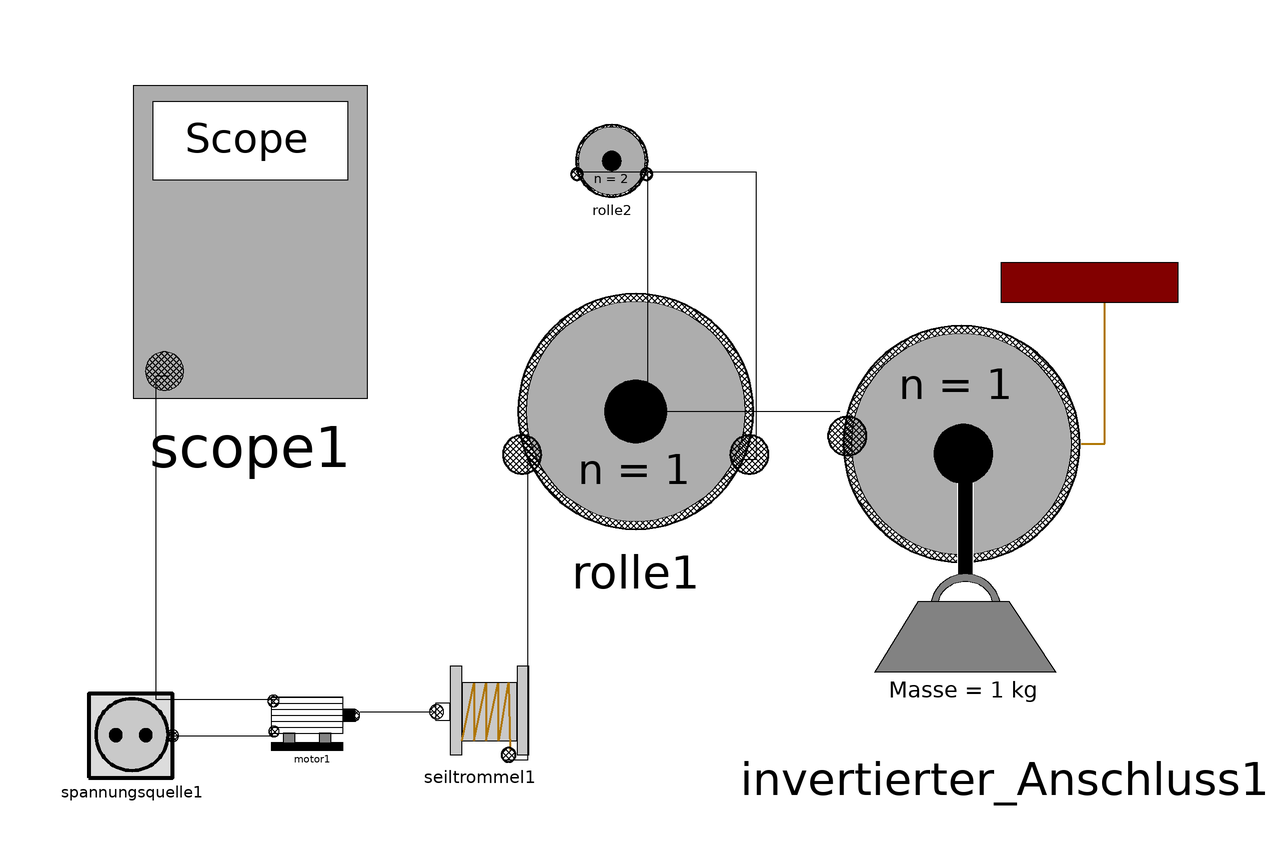

Above is the diagram view of the following Modelica model: its components placed by their Placement annotations and its connect equations drawn as lines.

model Vorlage2
      Flaschenzug_Gruppe6.Flaschenzug_Komponenten.Anschlussarten.Invertierter_Anschluss invertierter_Anschluss1(h0 = 1, h_max = 2) annotation(
        Placement(visible = true, transformation(origin = {66.8192, -15.1808}, extent = {{-32.8192, -32.8192}, {26.2553, 42.6649}}, rotation = 0)));
      Flaschenzug_Gruppe6.Flaschenzug_Komponenten.Anschlussarten.Rolle rolle1 annotation(
        Placement(visible = true, transformation(origin = {2, 2.70589}, extent = {{-24.5, -25.9412}, {24.5, 25.9412}}, rotation = 0)));
      Flaschenzug_Gruppe6.Flaschenzug_Komponenten.Scope scope1 annotation(
        Placement(visible = true, transformation(origin = {-62.2469, 30.2623}, extent = {{-19.8531, -26.3623}, {19.8531, 26.3623}}, rotation = 0)));
      Flaschenzug_Komponenten.Anschlussarten.Rolle rolle2(n = 2) annotation(
        Placement(visible = true, transformation(origin = {-2, 44}, extent = {{-7.5, -6.5}, {7.5, 6.5}}, rotation = 0)));
  Flaschenzug_Komponenten.Antrieb.Antrieb_Komponenten.Spannungsquelle spannungsquelle1(d = 1)  annotation(
        Placement(visible = true, transformation(origin = {-82, -52}, extent = {{-8, -7.3}, {8, 7.3}}, rotation = 0)));
  Flaschenzug_Gruppe6.Flaschenzug_Komponenten.Antrieb.Antrieb_Komponenten.Motor motor1 annotation(
        Placement(visible = true, transformation(origin = {-52, -50}, extent = {{-8.3, -4.5}, {8.3, 4.9}}, rotation = 0)));
  Flaschenzug_Gruppe6.Flaschenzug_Komponenten.Antrieb.Antrieb_Komponenten.Seiltrommel seiltrommel1(s_max = 10)  annotation(
        Placement(visible = true, transformation(origin = {-24, -48}, extent = {{-8.5, -8.5}, {8.5, 7.7}}, rotation = 0)));
    equation
      connect(seiltrommel1.seilConnect1, rolle1.seilConnect1) annotation(
        Line(points = {{-20, -56}, {-16, -56}, {-16, -6}, {-16, -6}}));
      connect(motor1.seilPort1, seiltrommel1.seilPort1) annotation(
        Line(points = {{-44, -48}, {-32, -48}, {-32, -48}, {-32, -48}}));
      connect(motor1.scopePort1, scope1.scopePort1) annotation(
        Line(points = {{-58, -46}, {-78, -46}, {-78, 8}, {-76, 8}}));
      connect(spannungsquelle1.SpannungsPort1, motor1.SpannungsPort1) annotation(
        Line(points = {{-76, -52}, {-58, -52}, {-58, -52}, {-58, -52}}));
      connect(rolle2.seilConnect1, rolle1.seilConnect2) annotation(
        Line(points = {{-8, 42}, {22, 42}, {22, -6}, {20, -6}}));
      connect(invertierter_Anschluss1.seilConnect1, rolle2.seilConnect2) annotation(
        Line(points = {{36, 2}, {4, 2}, {4, 42}, {4, 42}}));
      annotation(
        Icon(graphics = {Ellipse(lineColor = {75, 138, 73}, fillColor = {255, 255, 255}, fillPattern = FillPattern.Solid, extent = {{-100, -100}, {100, 100}}, endAngle = 360), Polygon(fillColor = {75, 138, 73}, pattern = LinePattern.None, fillPattern = FillPattern.Solid, points = {{-36, 60}, {64, 0}, {-36, -60}, {-36, 60}})}),
        Diagram,
        __OpenModelica_commandLineOptions = "");
    end Vorlage2;